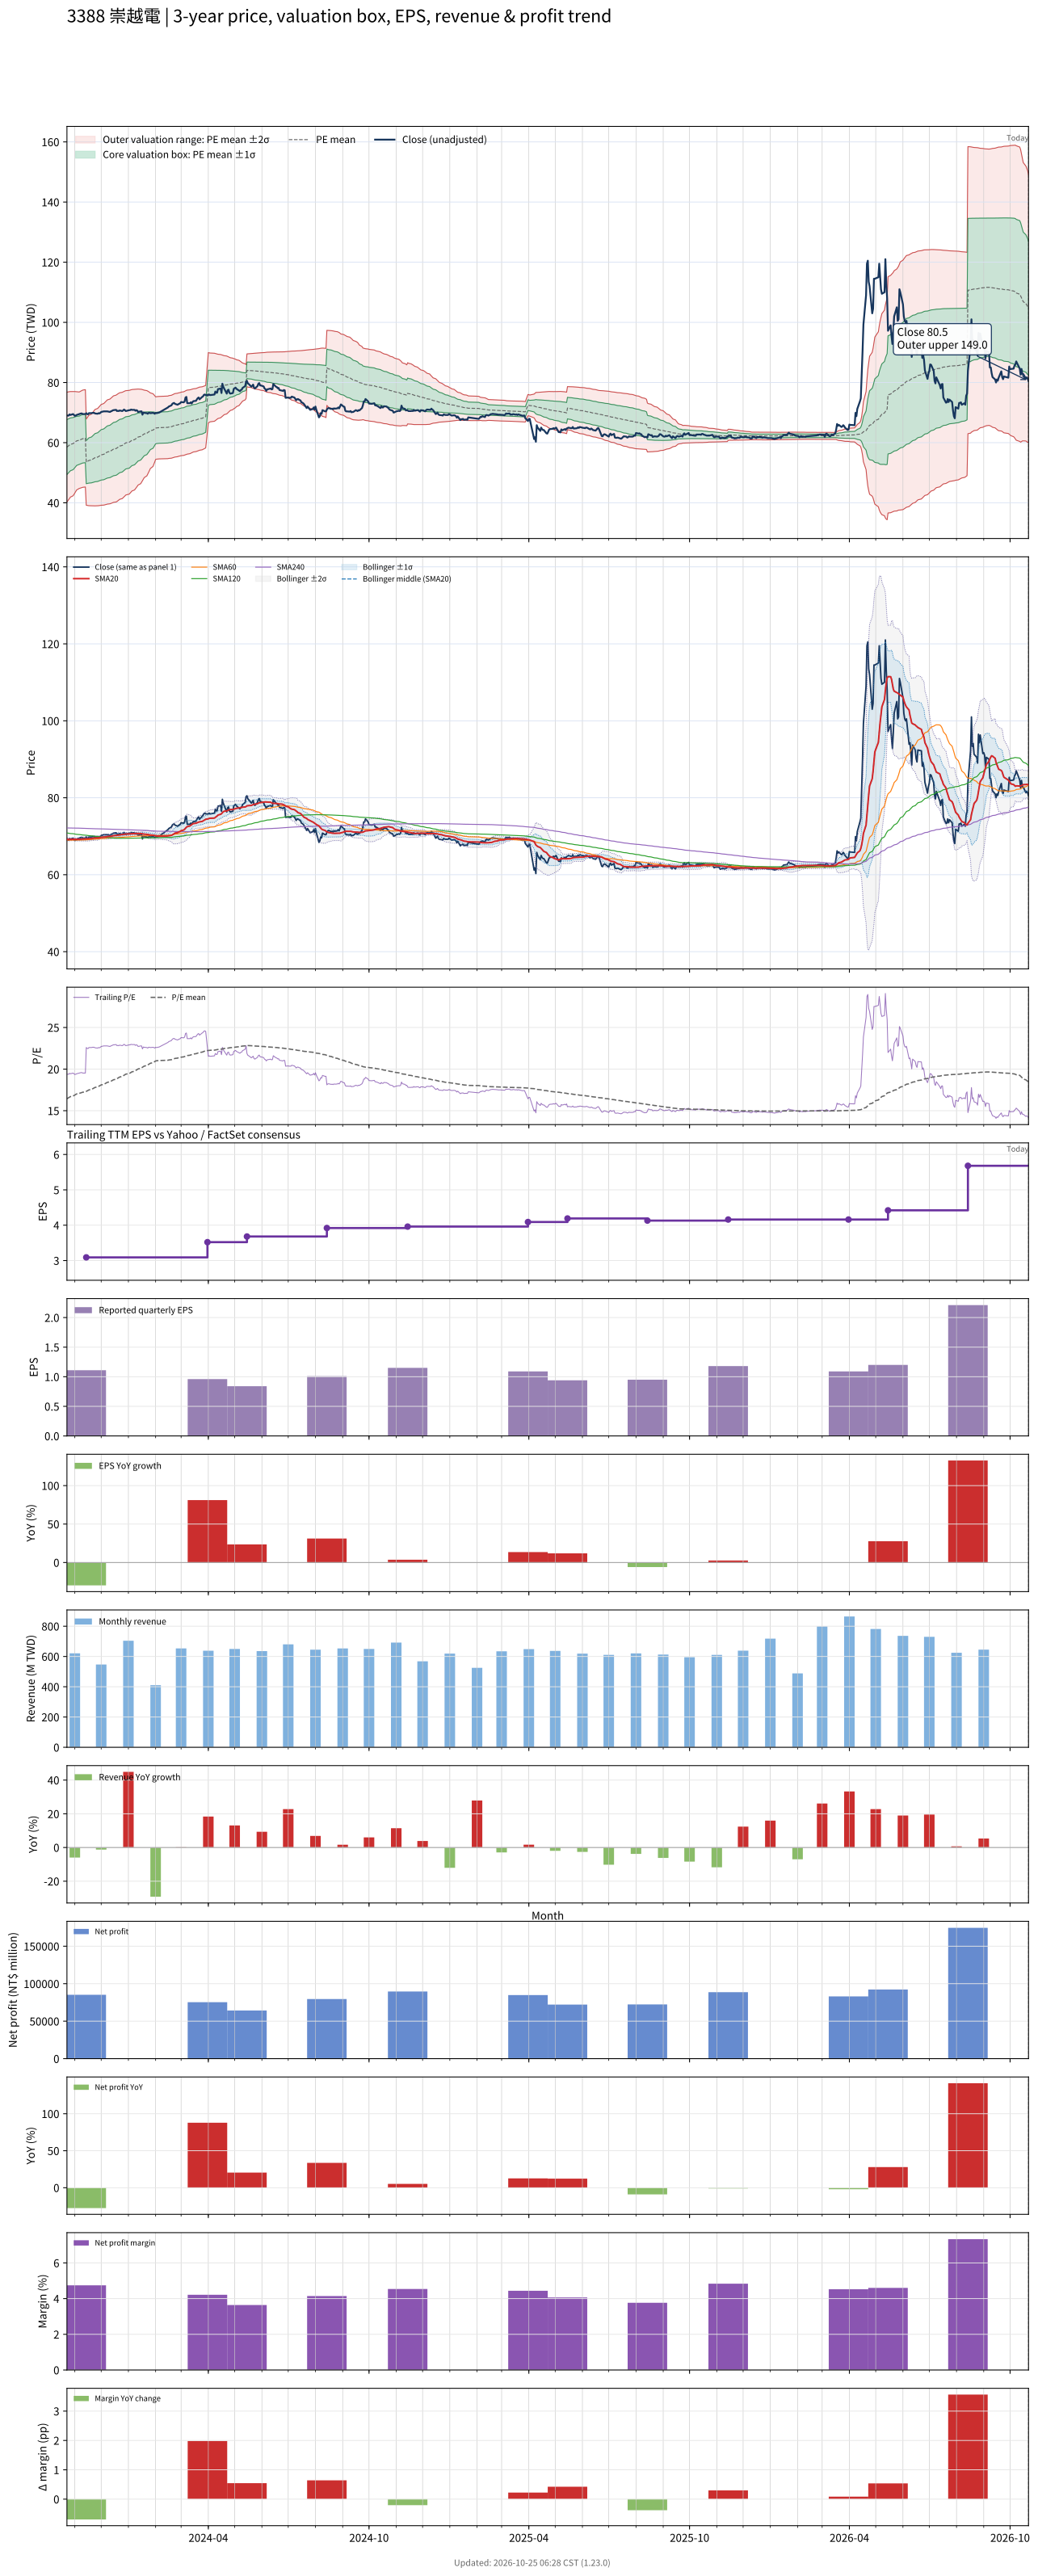

The data file committed next to this chart (first rows):
# chart-version: skill-stock-dynamic-val…
date, close, available_date, period_end, eps, ttm_eps, pe, pe_mean, pe_std, price_m2, price_m1, price_mean, price_p1, price_p2, forward_eps, forward_pe, forward_pe_mean, forward_pe_std, forward_price_m2, forward_price_m1, forward_price_mean, forward_price_p1, forward_price_p2, sma20
2023-10-23, 69, 2023-08-14, 2023-06-30, 0.77, 3.56, 19.38, 16.44, 2.564, 40.27, 49.4, 58.53, 67.66, 76.79, , , , , , , , , , 69.2
2023-10-24, 69, 2023-08-14, 2023-06-30, 0.77, 3.56, 19.38, 16.5, 2.542, 40.65, 49.7, 58.75, 67.8, 76.85, , , , , , , , , , 69.19
2023-10-25, 69, 2023-08-14, 2023-06-30, 0.77, 3.56, 19.38, 16.57, 2.518, 41.05, 50.01, 58.98, 67.94, 76.91, , , , , , , , , , 69.16
2023-10-26, 69.4, 2023-08-14, 2023-06-30, 0.77, 3.56, 19.49, 16.63, 2.493, 41.46, 50.33, 59.21, 68.08, 76.96, , , , , , , , , , 69.17
2023-10-27, 69.2, 2023-08-14, 2023-06-30, 0.77, 3.56, 19.44, 16.7, 2.464, 41.89, 50.66, 59.44, 68.21, 76.98, , , , , , , , , , 69.19
2023-10-30, 69.5, 2023-08-14, 2023-06-30, 0.77, 3.56, 19.52, 16.76, 2.435, 42.33, 51, 59.67, 68.34, 77.01, , , , , , , , , , 69.22
2023-10-31, 69.2, 2023-08-14, 2023-06-30, 0.77, 3.56, 19.44, 16.82, 2.405, 42.77, 51.33, 59.89, 68.45, 77.01, , , , , , , , , , 69.21
2023-11-01, 68.9, 2023-08-14, 2023-06-30, 0.77, 3.56, 19.35, 16.89, 2.37, 43.24, 51.68, 60.12, 68.56, 76.99, , , , , , , , , , 69.19
2023-11-02, 69, 2023-08-14, 2023-06-30, 0.77, 3.56, 19.38, 16.95, 2.333, 43.73, 52.04, 60.34, 68.65, 76.96, , , , , , , , , , 69.17
2023-11-03, 69.2, 2023-08-14, 2023-06-30, 0.77, 3.56, 19.44, 17.02, 2.293, 44.25, 52.41, 60.57, 68.74, 76.9, , , , , , , , , , 69.17
2023-11-06, 69.5, 2023-08-14, 2023-06-30, 0.77, 3.56, 19.52, 17.08, 2.253, 44.77, 52.79, 60.81, 68.82, 76.84, , , , , , , , , , 69.19
2023-11-07, 69.6, 2023-08-14, 2023-06-30, 0.77, 3.56, 19.55, 17.12, 2.257, 44.86, 52.9, 60.93, 68.97, 77, , , , , , , , , , 69.22
2023-11-08, 69.7, 2023-08-14, 2023-06-30, 0.77, 3.56, 19.58, 17.15, 2.262, 44.95, 53.01, 61.06, 69.11, 77.17, , , , , , , , , , 69.25
2023-11-09, 69.7, 2023-08-14, 2023-06-30, 0.77, 3.56, 19.58, 17.19, 2.266, 45.05, 53.12, 61.19, 69.26, 77.32, , , , , , , , , , 69.27
2023-11-10, 69.5, 2023-08-14, 2023-06-30, 0.77, 3.56, 19.52, 17.22, 2.27, 45.15, 53.23, 61.31, 69.39, 77.47, , , , , , , , , , 69.28
2023-11-13, 69.5, 2023-08-14, 2023-06-30, 0.77, 3.56, 19.52, 17.26, 2.273, 45.25, 53.34, 61.44, 69.53, 77.62, , , , , , , , , , 69.3
2023-11-14, 69.8, 2023-11-14, 2023-09-30, 1.11, 3.09, 22.59, 17.32, 2.317, 39.19, 46.35, 53.51, 60.67, 67.83, , , , , , , , , , 69.31
2023-11-15, 69.5, 2023-11-14, 2023-09-30, 1.11, 3.09, 22.49, 17.38, 2.358, 39.13, 46.41, 53.7, 60.98, 68.27, , , , , , , , , , 69.31
2023-11-16, 69.4, 2023-11-14, 2023-09-30, 1.11, 3.09, 22.46, 17.44, 2.395, 39.08, 46.48, 53.88, 61.28, 68.68, , , , , , , , , , 69.33
2023-11-17, 69.8, 2023-11-14, 2023-09-30, 1.11, 3.09, 22.59, 17.5, 2.432, 39.04, 46.55, 54.07, 61.58, 69.1, , , , , , , , , , 69.37
2023-11-20, 69.8, 2023-11-14, 2023-09-30, 1.11, 3.09, 22.59, 17.56, 2.467, 39.01, 46.63, 54.26, 61.88, 69.51, , , , , , , , , , 69.41
2023-11-21, 69.9, 2023-11-14, 2023-09-30, 1.11, 3.09, 22.62, 17.62, 2.502, 38.98, 46.71, 54.44, 62.17, 69.9, , , , , , , , , , 69.45
2023-11-22, 69.9, 2023-11-14, 2023-09-30, 1.11, 3.09, 22.62, 17.68, 2.534, 38.97, 46.8, 54.63, 62.46, 70.29, , , , , , , , , , 69.5
2023-11-23, 69.9, 2023-11-14, 2023-09-30, 1.11, 3.09, 22.62, 17.74, 2.565, 38.96, 46.89, 54.82, 62.74, 70.67, , , , , , , , , , 69.53
2023-11-24, 69.7, 2023-11-14, 2023-09-30, 1.11, 3.09, 22.56, 17.8, 2.593, 38.97, 46.99, 55, 63.01, 71.03, , , , , , , , , , 69.55
2023-11-27, 69.6, 2023-11-14, 2023-09-30, 1.11, 3.09, 22.52, 17.86, 2.619, 39, 47.09, 55.19, 63.28, 71.37, , , , , , , , , , 69.56
2023-11-28, 69.8, 2023-11-14, 2023-09-30, 1.11, 3.09, 22.59, 17.92, 2.644, 39.03, 47.2, 55.37, 63.54, 71.71, , , , , , , , , , 69.58
2023-11-29, 69.7, 2023-11-14, 2023-09-30, 1.11, 3.09, 22.56, 17.98, 2.667, 39.07, 47.32, 55.56, 63.8, 72.04, , , , , , , , , , 69.62
2023-11-30, 69.9, 2023-11-14, 2023-09-30, 1.11, 3.09, 22.62, 18.04, 2.69, 39.12, 47.43, 55.74, 64.05, 72.37, , , , , , , , , , 69.67
2023-12-01, 70.2, 2023-11-14, 2023-09-30, 1.11, 3.09, 22.72, 18.1, 2.712, 39.17, 47.55, 55.93, 64.31, 72.69, , , , , , , , , , 69.72
2023-12-04, 70.4, 2023-11-14, 2023-09-30, 1.11, 3.09, 22.78, 18.16, 2.733, 39.23, 47.68, 56.12, 64.57, 73.02, , , , , , , , , , 69.77
2023-12-05, 70.4, 2023-11-14, 2023-09-30, 1.11, 3.09, 22.78, 18.23, 2.753, 39.3, 47.81, 56.32, 64.82, 73.33, , , , , , , , , , 69.81
2023-12-06, 70.4, 2023-11-14, 2023-09-30, 1.11, 3.09, 22.78, 18.29, 2.771, 39.38, 47.95, 56.51, 65.07, 73.63, , , , , , , , , , 69.84
2023-12-07, 70.4, 2023-11-14, 2023-09-30, 1.11, 3.09, 22.78, 18.35, 2.788, 39.47, 48.08, 56.7, 65.31, 73.93, , , , , , , , , , 69.88
2023-12-08, 70.4, 2023-11-14, 2023-09-30, 1.11, 3.09, 22.78, 18.41, 2.804, 39.56, 48.22, 56.89, 65.55, 74.22, , , , , , , , , , 69.92
2023-12-11, 70.2, 2023-11-14, 2023-09-30, 1.11, 3.09, 22.72, 18.47, 2.818, 39.66, 48.37, 57.08, 65.78, 74.49, , , , , , , , , , 69.95
2023-12-12, 70.4, 2023-11-14, 2023-09-30, 1.11, 3.09, 22.78, 18.53, 2.831, 39.77, 48.52, 57.27, 66.01, 74.76, , , , , , , , , , 69.98
2023-12-13, 70.5, 2023-11-14, 2023-09-30, 1.11, 3.09, 22.82, 18.59, 2.843, 39.88, 48.67, 57.46, 66.24, 75.03, , , , , , , , , , 70.03
2023-12-14, 70.7, 2023-11-14, 2023-09-30, 1.11, 3.09, 22.88, 18.66, 2.855, 40.01, 48.83, 57.65, 66.47, 75.29, , , , , , , , , , 70.1
2023-12-15, 70.8, 2023-11-14, 2023-09-30, 1.11, 3.09, 22.91, 18.72, 2.865, 40.13, 48.99, 57.84, 66.69, 75.55, , , , , , , , , , 70.15
2023-12-18, 70.9, 2023-11-14, 2023-09-30, 1.11, 3.09, 22.94, 18.78, 2.875, 40.27, 49.15, 58.04, 66.92, 75.8, , , , , , , , , , 70.2
2023-12-19, 70.5, 2023-11-14, 2023-09-30, 1.11, 3.09, 22.82, 18.84, 2.88, 40.43, 49.33, 58.23, 67.13, 76.03, , , , , , , , , , 70.23
2023-12-20, 70.6, 2023-11-14, 2023-09-30, 1.11, 3.09, 22.85, 18.91, 2.877, 40.66, 49.55, 58.44, 67.33, 76.22, , , , , , , , , , 70.27
2023-12-21, 70.5, 2023-11-14, 2023-09-30, 1.11, 3.09, 22.82, 18.98, 2.873, 40.89, 49.77, 58.65, 67.53, 76.4, , , , , , , , , , 70.3
2023-12-22, 70.7, 2023-11-14, 2023-09-30, 1.11, 3.09, 22.88, 19.05, 2.867, 41.14, 50, 58.86, 67.72, 76.58, , , , , , , , , , 70.35
2023-12-25, 70.5, 2023-11-14, 2023-09-30, 1.11, 3.09, 22.82, 19.12, 2.859, 41.4, 50.24, 59.07, 67.9, 76.74, , , , , , , , , , 70.39
2023-12-26, 70.7, 2023-11-14, 2023-09-30, 1.11, 3.09, 22.88, 19.19, 2.849, 41.68, 50.48, 59.28, 68.09, 76.89, , , , , , , , , , 70.44
2023-12-27, 71, 2023-11-14, 2023-09-30, 1.11, 3.09, 22.98, 19.26, 2.838, 41.96, 50.73, 59.5, 68.27, 77.04, , , , , , , , , , 70.5
2023-12-28, 70.8, 2023-11-14, 2023-09-30, 1.11, 3.09, 22.91, 19.32, 2.824, 42.26, 50.99, 59.71, 68.44, 77.17, , , , , , , , , , 70.55
2023-12-29, 70.5, 2023-11-14, 2023-09-30, 1.11, 3.09, 22.82, 19.39, 2.807, 42.58, 51.25, 59.93, 68.6, 77.28, , , , , , , , , , 70.56
2024-01-02, 70.8, 2023-11-14, 2023-09-30, 1.11, 3.09, 22.91, 19.46, 2.79, 42.9, 51.52, 60.14, 68.76, 77.38, , , , , , , , , , 70.58
2024-01-03, 70.8, 2023-11-14, 2023-09-30, 1.11, 3.09, 22.91, 19.53, 2.772, 43.22, 51.79, 60.35, 68.92, 77.49, , , , , , , , , , 70.61
2024-01-04, 71, 2023-11-14, 2023-09-30, 1.11, 3.09, 22.98, 19.6, 2.752, 43.56, 52.07, 60.57, 69.07, 77.58, , , , , , , , , , 70.64
2024-01-05, 70.9, 2023-11-14, 2023-09-30, 1.11, 3.09, 22.94, 19.67, 2.73, 43.91, 52.35, 60.78, 69.22, 77.66, , , , , , , , , , 70.66
2024-01-08, 70.9, 2023-11-14, 2023-09-30, 1.11, 3.09, 22.94, 19.74, 2.707, 44.27, 52.63, 61, 69.36, 77.73, , , , , , , , , , 70.69
2024-01-09, 70.6, 2023-11-14, 2023-09-30, 1.11, 3.09, 22.85, 19.81, 2.68, 44.65, 52.93, 61.21, 69.49, 77.77, , , , , , , , , , 70.7
2024-01-10, 70.8, 2023-11-14, 2023-09-30, 1.11, 3.09, 22.91, 19.88, 2.651, 45.04, 53.23, 61.43, 69.62, 77.81, , , , , , , , , , 70.72
2024-01-11, 70.7, 2023-11-14, 2023-09-30, 1.11, 3.09, 22.88, 19.95, 2.619, 45.45, 53.55, 61.64, 69.73, 77.83, , , , , , , , , , 70.73
2024-01-12, 70.2, 2023-11-14, 2023-09-30, 1.11, 3.09, 22.72, 20.02, 2.583, 45.89, 53.87, 61.85, 69.83, 77.81, , , , , , , , , , 70.71
... 670 more rows
